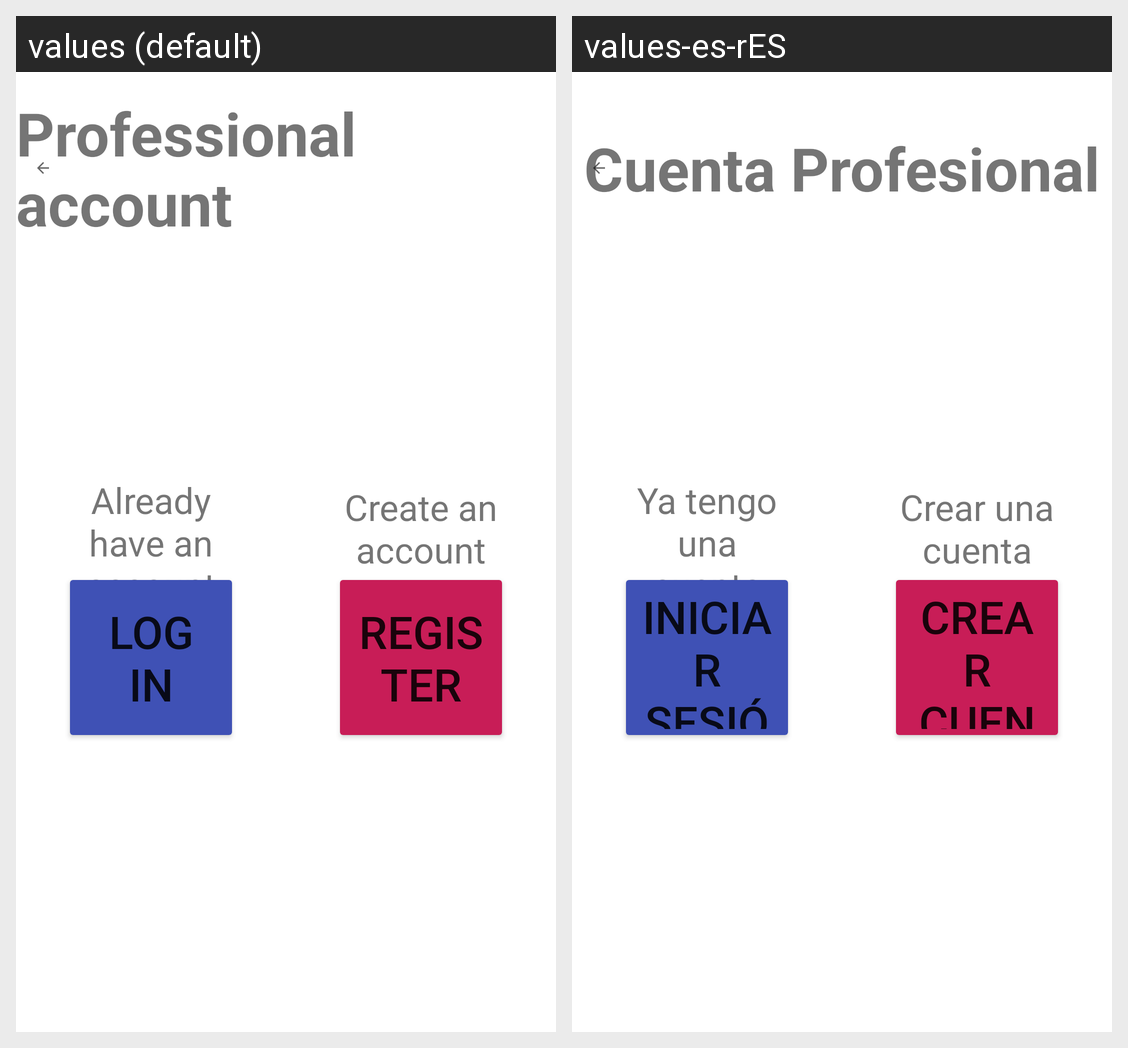

The same Android screen rendered under two of its app's locales, left to right. List the strings drawn on it with the default value and each locale's translation.
Android screen res/layout/activity_professional_identification.xml rendered under 2 locales, left to right: values (default), values-es-rES. Device: Nexus 5 (rendered at 1080×1920; each locale shown at half size, 540×960, under a caption strip naming it); theme Theme.MaculaRehab.
Strings drawn on this screen, with the default value and each locale's value (text and hints the layout hard-codes, and strings that could not be matched under every locale, appear in the picture but are not listed):

button_login
  values: Log In
  values-es-rES: Iniciar Sesión

button_singin
  values: Register
  values-es-rES: Crear Cuenta

textview_infoLogin
  values: Already have an account
  values-es-rES: Ya tengo una cuenta

textview_infoSingin
  values: Create an account
  values-es-rES: Crear una cuenta

textview_professionalAccount
  values: Professional account
  values-es-rES: Cuenta Profesional
